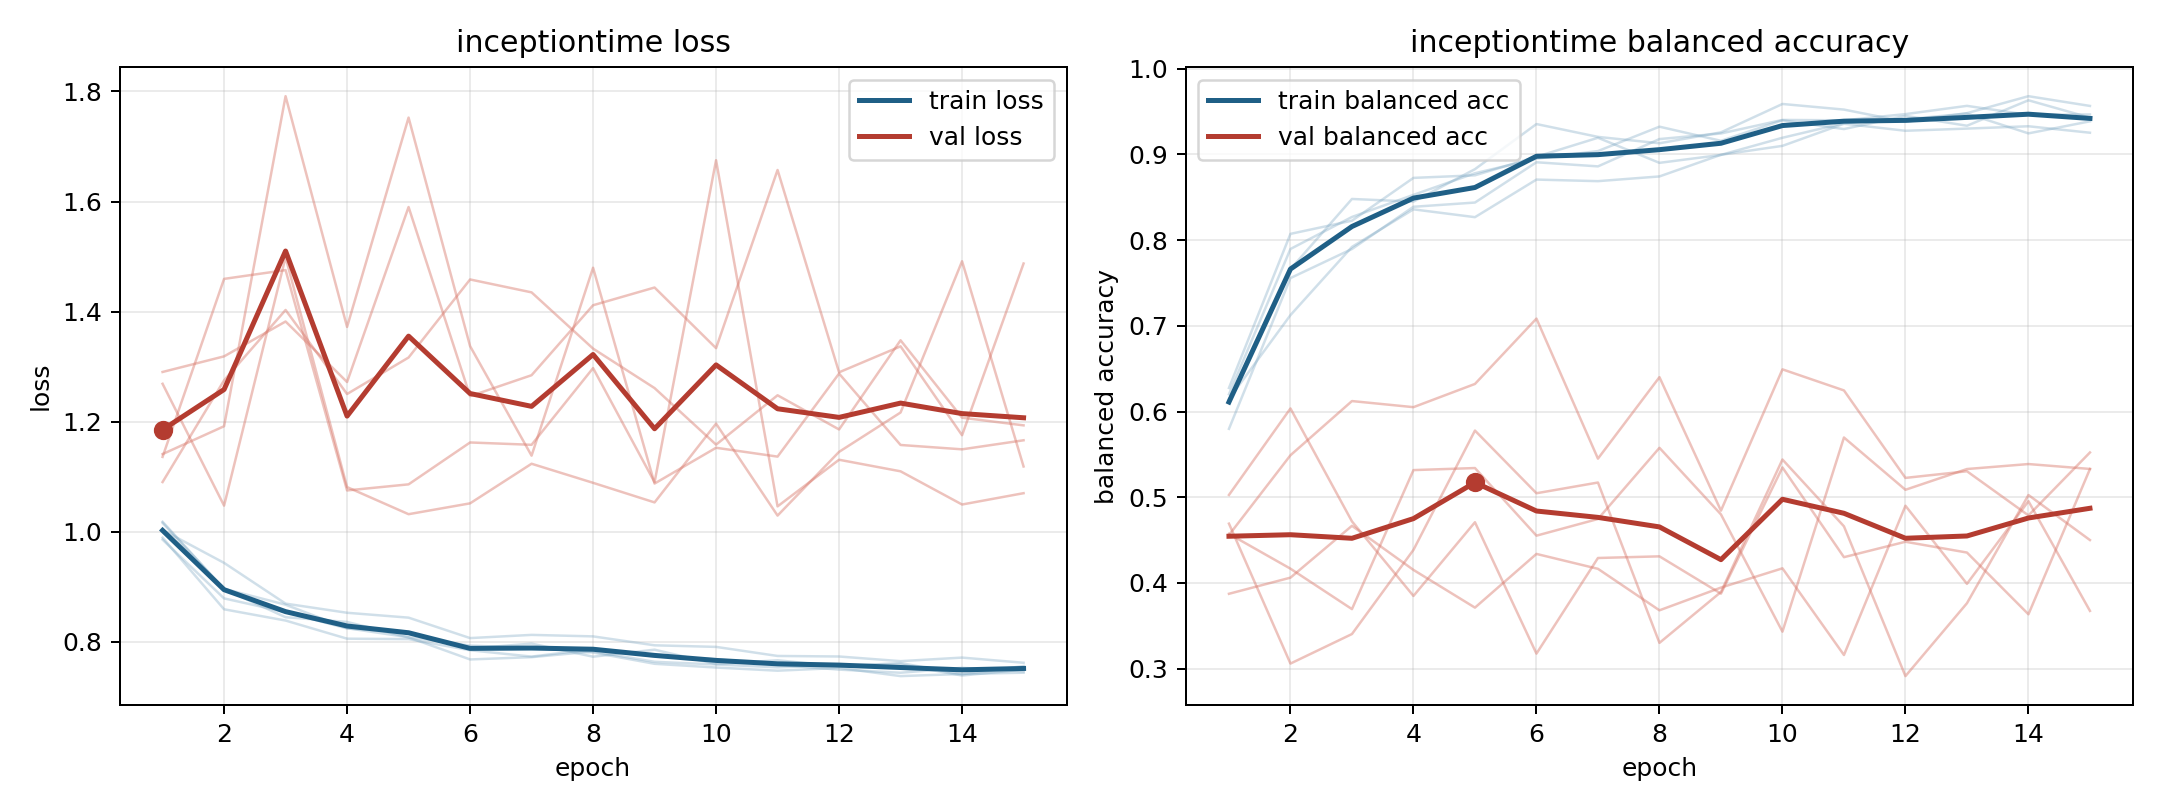

Source data for this figure (header and first rows):
model, fold, epoch, train_loss, train_balanced_accuracy, val_loss, val_balanced_accuracy
inceptiontime, 1, 1, 0.9891, 0.6275, 1.269, 0.4559
inceptiontime, 1, 2, 0.859, 0.8072, 1.047, 0.549
inceptiontime, 1, 3, 0.8386, 0.8226, 1.499, 0.6122
inceptiontime, 1, 4, 0.8056, 0.8725, 1.081, 0.6051
inceptiontime, 1, 5, 0.8048, 0.8755, 1.032, 0.6321
inceptiontime, 1, 6, 0.7846, 0.8972, 1.052, 0.7084
inceptiontime, 1, 7, 0.7731, 0.9193, 1.124, 0.545
inceptiontime, 1, 8, 0.7867, 0.89, 1.089, 0.64
inceptiontime, 1, 9, 0.7733, 0.8993, 1.053, 0.4844
inceptiontime, 1, 10, 0.7684, 0.9193, 1.196, 0.6492
inceptiontime, 1, 11, 0.7581, 0.9363, 1.029, 0.6246
inceptiontime, 1, 12, 0.7494, 0.9408, 1.145, 0.5225
inceptiontime, 1, 13, 0.7437, 0.9476, 1.217, 0.5303
inceptiontime, 1, 14, 0.7527, 0.9244, 1.491, 0.4788
inceptiontime, 1, 15, 0.7464, 0.9385, 1.119, 0.5522
inceptiontime, 2, 1, 1.018, 0.6133, 1.09, 0.5027
inceptiontime, 2, 2, 0.8958, 0.766, 1.275, 0.6035
inceptiontime, 2, 3, 0.8447, 0.8479, 1.403, 0.4718
inceptiontime, 2, 4, 0.8361, 0.8448, 1.25, 0.3849
inceptiontime, 2, 5, 0.808, 0.8827, 1.317, 0.4708
inceptiontime, 2, 6, 0.7679, 0.9353, 1.458, 0.3176
inceptiontime, 2, 7, 0.7721, 0.9203, 1.435, 0.4291
inceptiontime, 2, 8, 0.7824, 0.9129, 1.333, 0.431
inceptiontime, 2, 9, 0.7636, 0.9256, 1.261, 0.3875
inceptiontime, 2, 10, 0.7588, 0.9587, 1.158, 0.5347
inceptiontime, 2, 11, 0.7535, 0.9522, 1.248, 0.4301
inceptiontime, 2, 12, 0.7579, 0.938, 1.186, 0.4481
inceptiontime, 2, 13, 0.7587, 0.948, 1.348, 0.4355
inceptiontime, 2, 14, 0.7387, 0.9678, 1.207, 0.3634
inceptiontime, 2, 15, 0.7495, 0.9564, 1.193, 0.5329
inceptiontime, 3, 1, 1.003, 0.6146, 1.136, 0.4573
inceptiontime, 3, 2, 0.9434, 0.7125, 1.459, 0.4167
inceptiontime, 3, 3, 0.8693, 0.792, 1.475, 0.3695
inceptiontime, 3, 4, 0.8527, 0.8358, 1.075, 0.5316
inceptiontime, 3, 5, 0.8439, 0.8267, 1.086, 0.534
inceptiontime, 3, 6, 0.8067, 0.8705, 1.162, 0.4552
inceptiontime, 3, 7, 0.8125, 0.8687, 1.158, 0.4746
inceptiontime, 3, 8, 0.8098, 0.8742, 1.297, 0.5576
inceptiontime, 3, 9, 0.7936, 0.8995, 1.09, 0.4799
inceptiontime, 3, 10, 0.7907, 0.9099, 1.675, 0.3432
inceptiontime, 3, 11, 0.7742, 0.9357, 1.046, 0.5697
inceptiontime, 3, 12, 0.7733, 0.9275, 1.131, 0.5087
inceptiontime, 3, 13, 0.7648, 0.93, 1.11, 0.5329
inceptiontime, 3, 14, 0.7713, 0.9327, 1.049, 0.5387
inceptiontime, 3, 15, 0.7619, 0.9252, 1.07, 0.533
inceptiontime, 4, 1, 0.9855, 0.6201, 1.29, 0.3874
inceptiontime, 4, 2, 0.8788, 0.7896, 1.319, 0.4062
inceptiontime, 4, 3, 0.854, 0.8269, 1.382, 0.4667
inceptiontime, 4, 4, 0.8242, 0.8527, 1.272, 0.4152
inceptiontime, 4, 5, 0.8169, 0.8779, 1.59, 0.3712
inceptiontime, 4, 6, 0.7878, 0.8949, 1.246, 0.4339
inceptiontime, 4, 7, 0.7967, 0.9038, 1.284, 0.4165
inceptiontime, 4, 8, 0.7729, 0.9322, 1.411, 0.3681
inceptiontime, 4, 9, 0.7857, 0.9158, 1.444, 0.3946
inceptiontime, 4, 10, 0.7595, 0.9397, 1.334, 0.4171
inceptiontime, 4, 11, 0.7664, 0.9295, 1.657, 0.3159
inceptiontime, 4, 12, 0.7551, 0.9449, 1.29, 0.49
inceptiontime, 4, 13, 0.7614, 0.9333, 1.337, 0.399
inceptiontime, 4, 14, 0.7409, 0.963, 1.175, 0.4954
inceptiontime, 4, 15, 0.7559, 0.9428, 1.487, 0.3674
... 15 more rows
